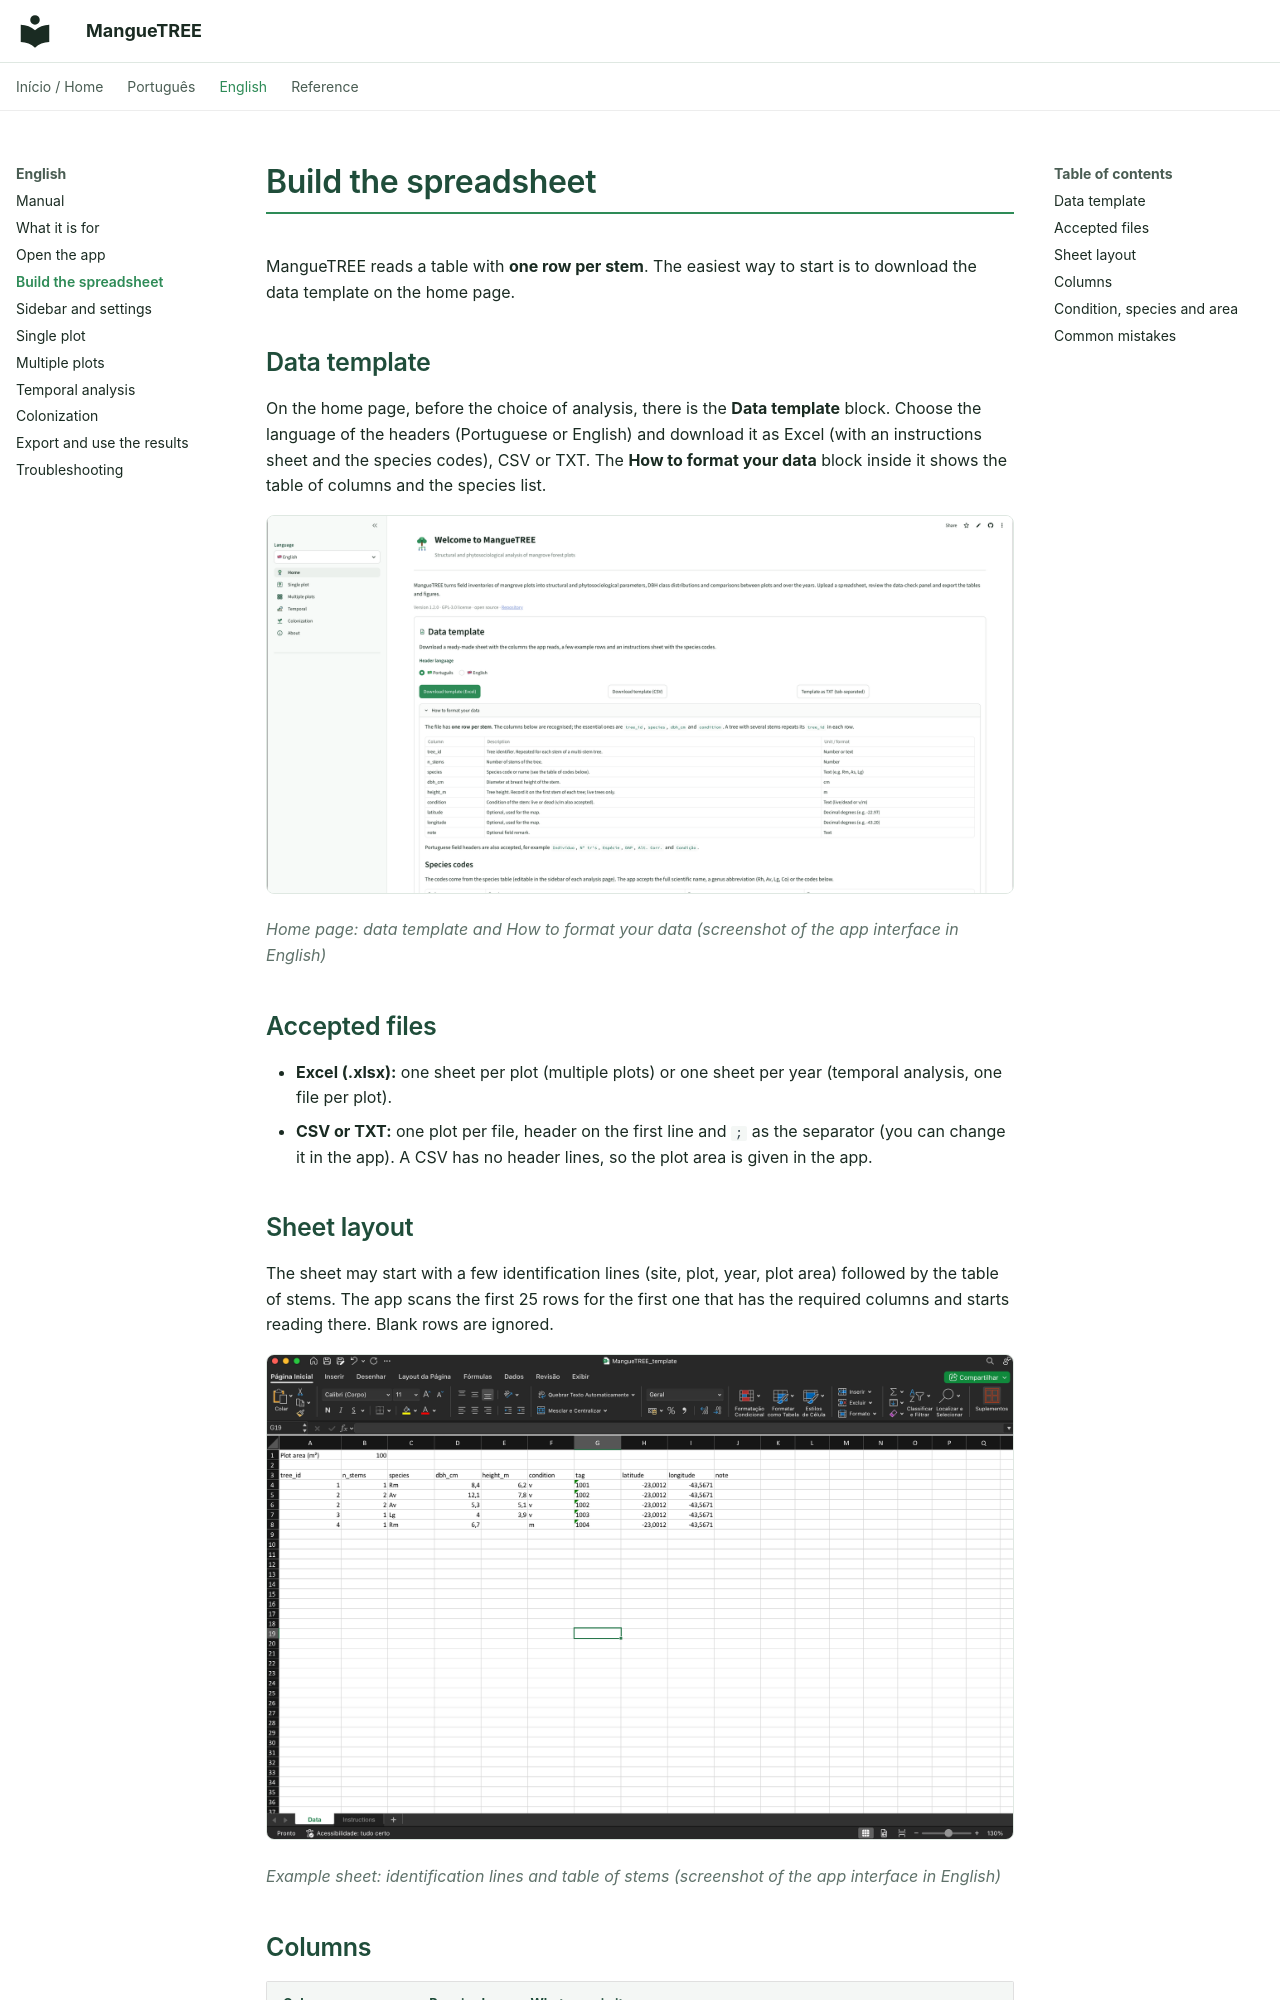

repository: luq317/MangueTREE · page: en/03-build-the-spreadsheet/index.html · generator: mkdocs

# Build the spreadsheet

MangueTREE reads a table with **one row per stem**. The easiest way to start is to download the data template on the home page.

## Data template

On the home page, before the choice of analysis, there is the **Data template** block. Choose the language of the headers (Portuguese or English) and download it as Excel (with an instructions sheet and the species codes), CSV or TXT. The **How to format your data** block inside it shows the table of columns and the species list.

![Home page: data template and How to format your data](../images/manual/01-home-planilha-modelo.png)

*Home page: data template and How to format your data (screenshot of the app interface in English)*


## Accepted files

- **Excel (.xlsx):** one sheet per plot (multiple plots) or one sheet per year (temporal analysis, one file per plot).
- **CSV or TXT:** one plot per file, header on the first line and `;` as the separator (you can change it in the app). A CSV has no header lines, so the plot area is given in the app.

## Sheet layout

The sheet may start with a few identification lines (site, plot, year, plot area) followed by the table of stems. The app scans the first 25 rows for the first one that has the required columns and starts reading there. Blank rows are ignored.

![Example sheet: identification lines and table of stems](../images/manual/02-planilha-exemplo.png)

*Example sheet: identification lines and table of stems (screenshot of the app interface in English)*


## Columns

| Column | Required | What goes in it |
| --- | --- | --- |
| Tree identifier | yes | Number or name of the tree. Repeat it for each stem of the same tree. |
| Species | yes | Scientific name, code (`Rm`, `As`...), alias or genus abbreviation (`Rh`, `Av`, `Lg`). |
| DBH (cm) | yes | Diameter at breast height of each stem, in cm. |
| Condition | yes | `v` for live, `m` for dead. |
| Number of stems | no | How many stems the tree has, used as a check. |
| Height (m) | no | Tree height, usually on its first row. |
| Latitude, longitude | no | Coordinates, for the map. |
| Tag, note | no | Field tag (repeated tags are detected) and free text. |

Column names may be in Portuguese or English, with or without accents, in upper or lower case. `DAP (cm)`, `dap` and `dbh_cm` all work. The full list of accepted names is in [Data format](../data-format.md).
